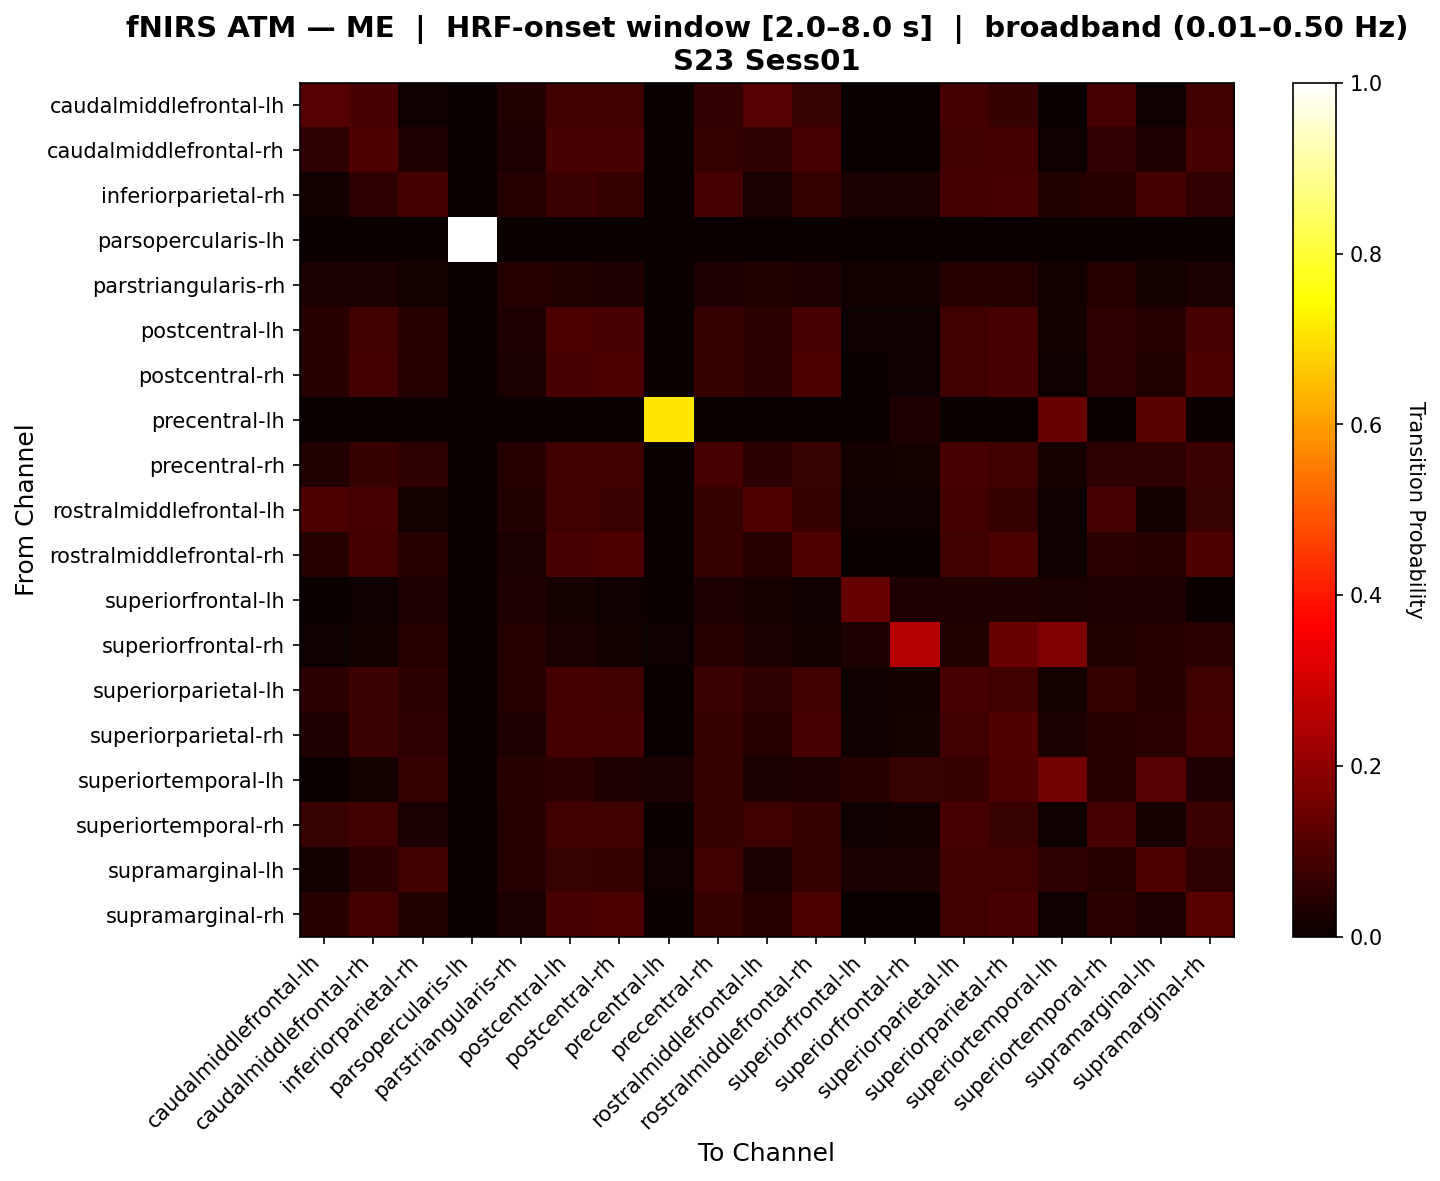

Values plotted in this chart, from the file beside it:
, caudalmiddlefrontal-lh, caudalmiddlefrontal-rh, inferiorparietal-rh, parsopercularis-lh, parstriangularis-rh, postcentral-lh, postcentral-rh, precentral-lh, precentral-rh, rostralmiddlefrontal-lh, rostralmiddlefrontal-rh, superiorfrontal-lh, superiorfrontal-rh, superiorparietal-lh, superiorparietal-rh, superiortemporal-lh, superiortemporal-rh, supramarginal-lh, supramarginal-rh
caudalmiddlefrontal-lh, 0.1119, 0.09427, 0.009037, 0.0, 0.03753, 0.08363, 0.08186, 0.0, 0.06097, 0.1119, 0.07122, 0.001211, 0.002421, 0.08895, 0.06356, 0.001211, 0.09128, 0.007264, 0.08186
caudalmiddlefrontal-rh, 0.05666, 0.1019, 0.03421, 0.0, 0.03206, 0.0963, 0.0965, 0.0, 0.06585, 0.05846, 0.0917, 0.001002, 0.003006, 0.08267, 0.0877, 0.0056, 0.06006, 0.03181, 0.0945
inferiorparietal-rh, 0.01357, 0.05403, 0.08865, 0.0, 0.0407, 0.07702, 0.06927, 0.0, 0.09059, 0.03101, 0.06927, 0.02713, 0.03101, 0.08865, 0.09059, 0.03739, 0.04319, 0.08643, 0.06152
parsopercularis-lh, 0.0, 0.0, 0.0, 1.0, 0.0, 0.0, 0.0, 0.0, 0.0, 0.0, 0.0, 0.0, 0.0, 0.0, 0.0, 0.0, 0.0, 0.0, 0.0
parstriangularis-rh, 0.02839, 0.03114, 0.01832, 0.0, 0.04121, 0.03571, 0.03205, 0.0, 0.0348, 0.03663, 0.03205, 0.01282, 0.01465, 0.04121, 0.04212, 0.0119, 0.04029, 0.01832, 0.02839
postcentral-lh, 0.04465, 0.08581, 0.04354, 0.0, 0.0328, 0.09794, 0.09617, 0.0, 0.07023, 0.04997, 0.09188, 0.005319, 0.007092, 0.08376, 0.09096, 0.0123, 0.05355, 0.0414, 0.09262
postcentral-rh, 0.0459, 0.08838, 0.04075, 0.0, 0.03119, 0.09704, 0.1008, 0.0, 0.06786, 0.04779, 0.09816, 0.00189, 0.004502, 0.08192, 0.09455, 0.009603, 0.05139, 0.03859, 0.09965
precentral-lh, 0.0, 0.0, 0.0, 0.0, 0.0, 0.0, 0.0, 0.7079, 0.0, 0.0, 0.0, 0.0, 0.03125, 0.0, 0.0, 0.1413, 0.0, 0.1196, 0.0
precentral-rh, 0.03852, 0.0691, 0.0584, 0.0, 0.0406, 0.08411, 0.07903, 0.0, 0.09348, 0.04814, 0.0742, 0.01496, 0.01709, 0.09052, 0.08192, 0.02275, 0.05644, 0.05599, 0.07476
rostralmiddlefrontal-lh, 0.1007, 0.09015, 0.01599, 0.0, 0.03795, 0.08262, 0.07707, 0.0, 0.06289, 0.1083, 0.06654, 0.008539, 0.01044, 0.08883, 0.06346, 0.00759, 0.09139, 0.01423, 0.07327
rostralmiddlefrontal-rh, 0.04193, 0.0862, 0.04359, 0.0, 0.03039, 0.09565, 0.09933, 0.0, 0.06646, 0.04377, 0.1058, 0.001842, 0.003683, 0.08091, 0.09802, 0.009582, 0.04771, 0.04122, 0.1039
superiorfrontal-lh, 0.002242, 0.006726, 0.03363, 0.002242, 0.03363, 0.01794, 0.008969, 0.0, 0.03363, 0.02242, 0.008969, 0.1368, 0.03363, 0.03139, 0.03363, 0.02915, 0.03139, 0.03363, 0.0
superiorfrontal-rh, 0.007177, 0.01196, 0.04067, 0.0, 0.04067, 0.02392, 0.01435, 0.007177, 0.04067, 0.02871, 0.01435, 0.03349, 0.2542, 0.03828, 0.1407, 0.1755, 0.03828, 0.04067, 0.04923
superiorparietal-lh, 0.04785, 0.07531, 0.04893, 0.0, 0.04026, 0.08697, 0.08252, 0.0, 0.07764, 0.05628, 0.07834, 0.01124, 0.01311, 0.09211, 0.08328, 0.01797, 0.06258, 0.04684, 0.07878
superiorparietal-rh, 0.03295, 0.07463, 0.05211, 0.0, 0.03378, 0.08807, 0.08807, 0.0, 0.06804, 0.03971, 0.09032, 0.01051, 0.01766, 0.08056, 0.1091, 0.03073, 0.04674, 0.04969, 0.08731
superiortemporal-lh, 0.0, 0.01773, 0.06882, 0.0, 0.04348, 0.04708, 0.03466, 0.02995, 0.06882, 0.02795, 0.03466, 0.04348, 0.07113, 0.06572, 0.1034, 0.1579, 0.04037, 0.1126, 0.03226
superiortemporal-rh, 0.0737, 0.08571, 0.02622, 0.0, 0.04072, 0.08433, 0.07902, 0.0, 0.06926, 0.08222, 0.06984, 0.01136, 0.01326, 0.09365, 0.07072, 0.01042, 0.09271, 0.02163, 0.07523
supramarginal-lh, 0.01357, 0.0497, 0.08392, 0.0, 0.0407, 0.07229, 0.06454, 0.009677, 0.08586, 0.03101, 0.06454, 0.02713, 0.03101, 0.08392, 0.08586, 0.05638, 0.03983, 0.1033, 0.05679
supramarginal-rh, 0.04618, 0.08788, 0.03692, 0.0, 0.02977, 0.09644, 0.1006, 0.0, 0.06538, 0.04618, 0.1042, 0.0, 0.003566, 0.08002, 0.09547, 0.009272, 0.04975, 0.03478, 0.1137
